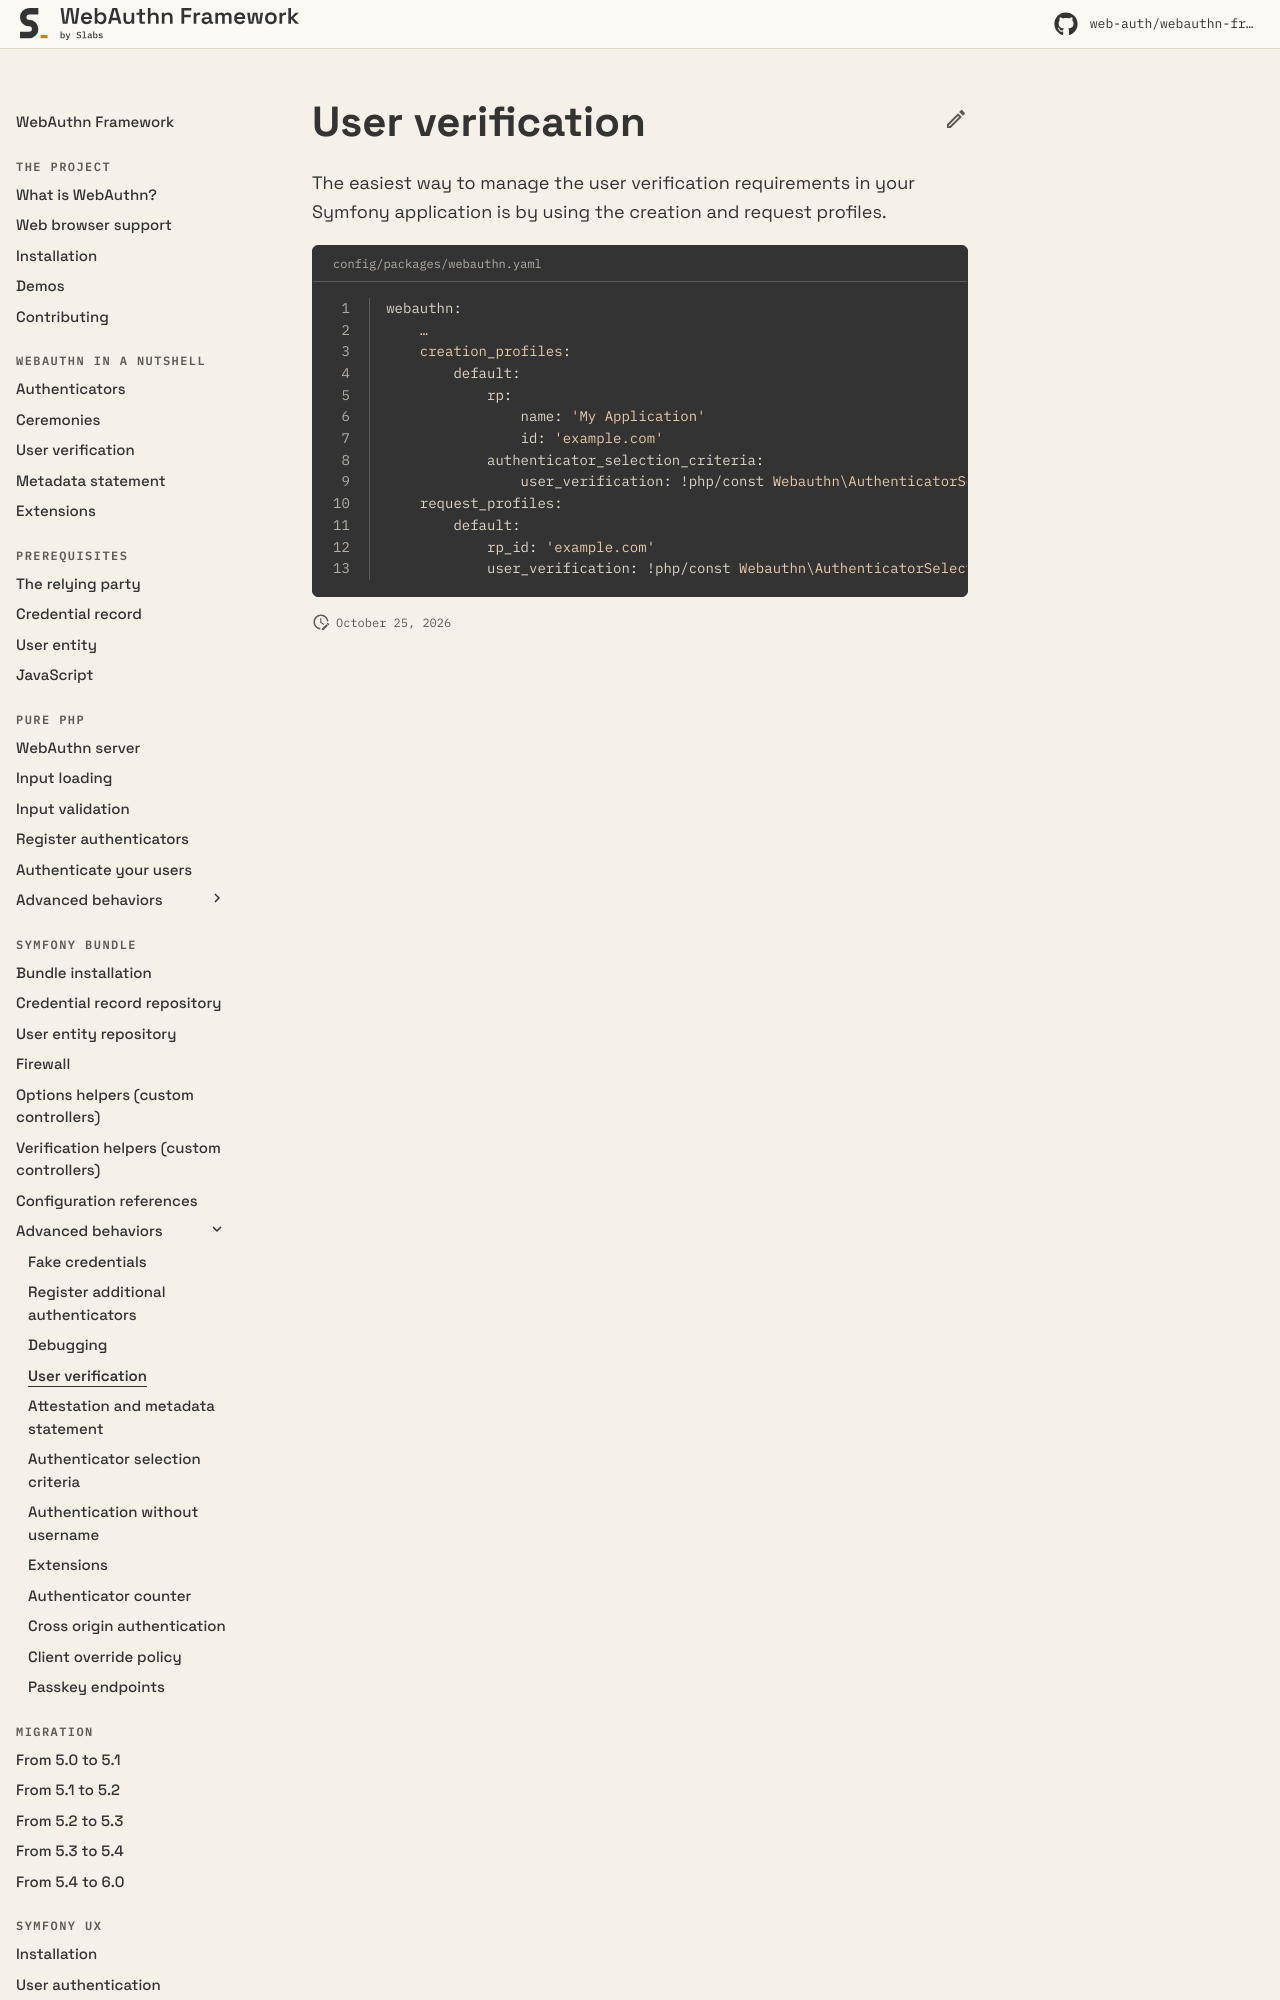

repository: web-auth/doc · page: 5.4/symfony-bundle/advanced-behaviors/user-verification/index.html · generator: mkdocs

# User verification

The easiest way to manage the user verification requirements in your Symfony application is by using the creation and request profiles.

```yaml title="config/packages/webauthn.yaml" linenums="1"
webauthn:
    …
    creation_profiles:
        default:
            rp:
                name: 'My Application'
                id: 'example.com'
            authenticator_selection_criteria:
                user_verification: !php/const Webauthn\AuthenticatorSelectionCriteria::USER_VERIFICATION_REQUIREMENT_PREFERRED
    request_profiles:
        default:
            rp_id: 'example.com'
